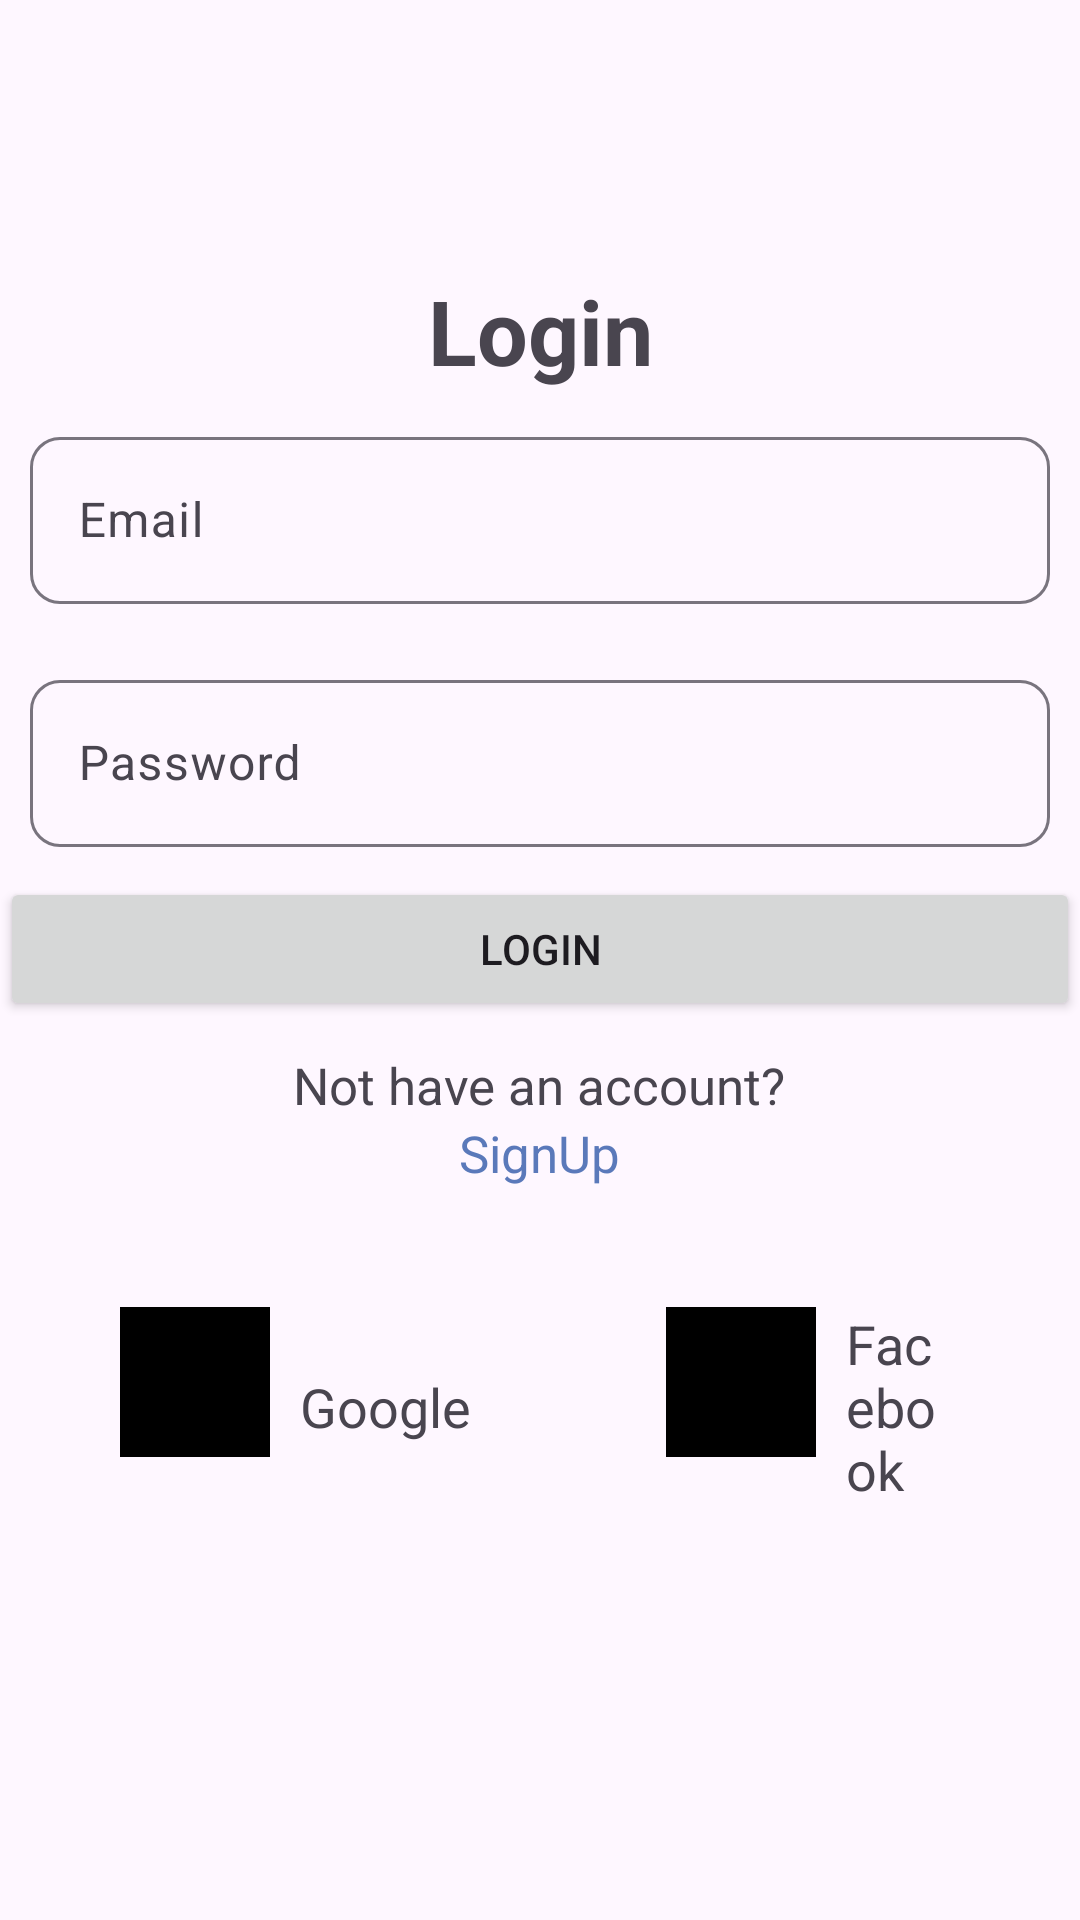

Write the Android layout XML for this screen, with the resource values it uses.
<!-- AndroidManifest.xml: application theme Theme.Assignment1MAD -->
<!-- res/layout/activity_login.xml -->
<?xml version="1.0" encoding="utf-8"?>
<LinearLayout xmlns:android="http://schemas.android.com/apk/res/android"
    xmlns:app="http://schemas.android.com/apk/res-auto"
    xmlns:tools="http://schemas.android.com/tools"
    android:layout_width="match_parent"
    android:layout_height="match_parent"
    android:orientation="vertical"
    tools:context=".Login">
    <TextView
        android:layout_width="match_parent"
        android:layout_height="wrap_content"
        android:text="Login"
        android:textStyle="bold"
        android:textSize="30sp"
        android:gravity="center"
        android:layout_marginTop="90sp"
        />
    <com.google.android.material.textfield.TextInputLayout
        android:layout_width="match_parent"
        android:layout_height="wrap_content"
        app:boxCornerRadiusBottomEnd="10dp"
        app:boxCornerRadiusBottomStart="10dp"
        app:boxCornerRadiusTopEnd="10dp"
        app:boxCornerRadiusTopStart="10dp"
        android:layout_margin="10sp"

        >

        <com.google.android.material.textfield.TextInputEditText
            android:layout_width="match_parent"
            android:layout_height="wrap_content"
            android:hint="Email"

            android:id="@+id/Em" />

    </com.google.android.material.textfield.TextInputLayout>
    <com.google.android.material.textfield.TextInputLayout
        android:layout_width="match_parent"
        android:layout_height="wrap_content"
        app:boxCornerRadiusBottomEnd="10dp"
        app:boxCornerRadiusBottomStart="10dp"
        app:boxCornerRadiusTopEnd="10dp"
        app:boxCornerRadiusTopStart="10dp"
        android:layout_margin="10sp"

        >

        <com.google.android.material.textfield.TextInputEditText
            android:layout_width="match_parent"
            android:layout_height="wrap_content"
            android:hint="Password"

            android:id="@+id/Pass"/>

    </com.google.android.material.textfield.TextInputLayout>
    <Button
        android:layout_width="match_parent"
        android:layout_height="wrap_content"
        android:text="Login"
        android:id="@+id/login"/>

    <TextView
        android:layout_width="wrap_content"
        android:layout_height="wrap_content"
        android:text="Not have an account?"
        android:layout_marginTop="10sp"
        android:id="@+id/link"
        android:textSize="17sp"
        android:layout_gravity="center_horizontal"
        />

       <TextView
            android:layout_width="wrap_content"
            android:layout_height="wrap_content"
            android:layout_gravity="center"
            android:textSize="17sp"
            android:text="SignUp"
           android:textColor="#5a79ba"
           android:id="@+id/reg"
            android:clickable="true"
            android:onClick="OnClick"
    />
    <LinearLayout
        android:layout_width="wrap_content"
        android:layout_height="wrap_content"
        android:orientation="horizontal"
        android:layout_margin="40dp">

        <ImageButton
            android:layout_width="50sp"
            android:layout_height="50sp"
            android:src="@drawable/google"
            android:scaleType="fitCenter"
            android:background="@color/black"

            android:contentDescription="Google Logo"/>

        <TextView
            android:layout_width="wrap_content"
            android:layout_height="wrap_content"
            android:text="Google"
            android:textSize="18sp"
            android:layout_gravity="center"

            android:layout_marginStart="10dp"/>



        <ImageButton
            android:layout_width="50sp"
            android:layout_height="50sp"
            android:src="@drawable/facebook"
            android:scaleType="fitCenter"
            android:layout_marginLeft="65sp"
            android:background="@color/black"
            android:contentDescription="Facebook logo"

            />

        <TextView
            android:layout_width="wrap_content"
            android:layout_height="wrap_content"
            android:text="Facebook"
            android:textSize="18sp"

            android:layout_gravity="center"
            android:layout_marginStart="10dp"/>

    </LinearLayout>

</LinearLayout>
<!-- resources referenced by this layout -->
<resources>
  <!-- drawable google (mipmap-anydpi-v26) -->
  <?xml version="1.0" encoding="utf-8"?>
  <adaptive-icon xmlns:android="http://schemas.android.com/apk/res/android">
      <background android:drawable="@drawable/google"/>
      <foreground android:drawable="@mipmap/google_foreground"/>
  </adaptive-icon>
  <style name="Theme.Assignment1MAD" parent="Base.Theme.Assignment1MAD" />
  <style name="Base.Theme.Assignment1MAD" parent="Theme.Material3.DayNight.NoActionBar">
          
          
      </style>
  <!-- not gathered from this repository: default colours our renderer supplied (Android Studio template values) -->
  <color name="black">#FF000000</color>
</resources>
